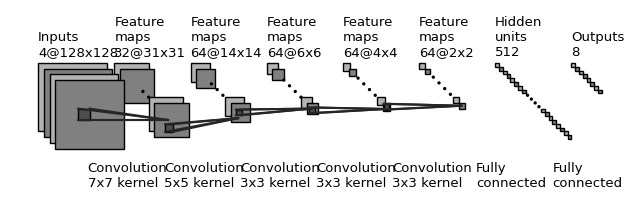

Python code for this plot:
'''

Code for creating figure 14 from thesis

[redacted]

'''

import os
import numpy as np
import matplotlib.pyplot as plt
plt.rcdefaults()
from matplotlib.lines import Line2D
from matplotlib.patches import Rectangle
from matplotlib.patches import Circle

NumDots = 4
NumConvMax = 8
NumFcMax = 20
White = 1.
Light = 0.7
Medium = 0.5
Dark = 0.3
Darker = 0.15
Black = 0.


def add_layer(patches, colors, size=(24, 24), num=6,
              top_left=[0, 0],
              loc_diff=[3, -3],
              ):
    # add a rectangle
    top_left = np.array(top_left)
    loc_diff = np.array(loc_diff)
    loc_start = top_left - np.array([0, size[0]])
    for ind in range(num):
        patches.append(Rectangle(loc_start + ind * loc_diff, size[1], size[0]))
        if ind % 2:
            colors.append(Medium)
        else:
            colors.append(Light)


def add_layer_with_omission(patches, colors, size=(24, 24),
                            num=6, num_max=8,
                            num_dots=4,
                            top_left=[0, 0],
                            loc_diff=[3, -3],
                            ):
    # add a rectangle
    top_left = np.array(top_left)
    loc_diff = np.array(loc_diff)
    loc_start = top_left - np.array([0, size[0]])
    this_num = min(num, num_max)
    start_omit = (this_num - num_dots) // 2
    end_omit = this_num - start_omit
    start_omit -= 1
    for ind in range(this_num):
        if (num > num_max) and (start_omit < ind < end_omit):
            omit = True
        else:
            omit = False

        if omit:
            patches.append(
                Circle(loc_start + ind * loc_diff + np.array(size) / 2, 0.5))
        else:
            patches.append(Rectangle(loc_start + ind * loc_diff,
                                     size[1], size[0]))

        if omit:
            colors.append(Black)
        elif ind % 2:
            colors.append(Medium)
        else:
            colors.append(Light)


def add_mapping(patches, colors, start_ratio, end_ratio, patch_size, ind_bgn,
                top_left_list, loc_diff_list, num_show_list, size_list):

    start_loc = top_left_list[ind_bgn] \
        + (num_show_list[ind_bgn] - 1) * np.array(loc_diff_list[ind_bgn]) \
        + np.array([start_ratio[0] * (size_list[ind_bgn][1] - patch_size[1]),
                    - start_ratio[1] * (size_list[ind_bgn][0] - patch_size[0])]
                   )




    end_loc = top_left_list[ind_bgn + 1] \
        + (num_show_list[ind_bgn + 1] - 1) * np.array(
            loc_diff_list[ind_bgn + 1]) \
        + np.array([end_ratio[0] * size_list[ind_bgn + 1][1],
                    - end_ratio[1] * size_list[ind_bgn + 1][0]])


    patches.append(Rectangle(start_loc, patch_size[1], -patch_size[0]))
    colors.append(Dark)
    patches.append(Line2D([start_loc[0], end_loc[0]],
                          [start_loc[1], end_loc[1]]))
    colors.append(Darker)
    patches.append(Line2D([start_loc[0] + patch_size[1], end_loc[0]],
                          [start_loc[1], end_loc[1]]))
    colors.append(Darker)
    patches.append(Line2D([start_loc[0], end_loc[0]],
                          [start_loc[1] - patch_size[0], end_loc[1]]))
    colors.append(Darker)
    patches.append(Line2D([start_loc[0] + patch_size[1], end_loc[0]],
                          [start_loc[1] - patch_size[0], end_loc[1]]))
    colors.append(Darker)



def label(xy, text, xy_off=[0, 4]):
    plt.text(xy[0] + xy_off[0], xy[1] + xy_off[1], text,
             family='sans-serif', size=9.5)


if __name__ == '__main__':

    fc_unit_size = 2
    layer_width = 40
    flag_omit = True

    patches = []
    colors = []

    fig, ax = plt.subplots()


    ############################
    # conv layers
    size_list = [(36, 36), (18, 18), (10, 10), (6, 6), (4, 4),(3,3)]
    size_list_show = [(128, 128), (31, 31), (14, 14), (6, 6), (4, 4), (2,2)]
    num_list = [4, 32, 64, 64, 64, 64]
    x_diff_list = [0, layer_width, layer_width, layer_width, layer_width, layer_width]
    text_list = ['Inputs'] + ['Feature\nmaps'] * (len(size_list) - 1)
    loc_diff_list = [[3, -3]] * len(size_list)

    num_show_list = list(map(min, num_list, [NumConvMax] * len(num_list)))
    top_left_list = np.c_[np.cumsum(x_diff_list), np.zeros(len(x_diff_list))]

    for ind in range(len(size_list)-1,-1,-1):
        if flag_omit:
            add_layer_with_omission(patches, colors, size=size_list[ind],
                                    num=num_list[ind],
                                    num_max=NumConvMax,
                                    num_dots=NumDots,
                                    top_left=top_left_list[ind],
                                    loc_diff=loc_diff_list[ind])
        else:
            add_layer(patches, colors, size=size_list[ind],
                      num=num_show_list[ind],
                      top_left=top_left_list[ind], loc_diff=loc_diff_list[ind])
        label(top_left_list[ind], text_list[ind] + '\n{}@{}x{}'.format(
            num_list[ind], size_list_show[ind][0], size_list_show[ind][1]))

    ############################
    # in between layers
    start_ratio_list = [[0.4, 0.5], [0.4, 0.8], [0.4, 0.5], [0.4, 0.8],[0.4, 0.5]]
    end_ratio_list = [[0.4, 0.5], [0.4, 0.8], [0.4, 0.5], [0.4, 0.8],[0.4, 0.5]]
    patch_size_list = [(6, 6), (4, 4), (3, 3), (3, 3), (3,3)]
    patch_size_list_text = [(7, 7), (5, 5), (3, 3), (3, 3), (3,3)]
    ind_bgn_list = range(len(patch_size_list))
    text_list = ['Convolution', 'Convolution', 'Convolution', 'Convolution', 'Convolution']

    for ind in range(len(patch_size_list)):
        add_mapping(
            patches, colors, start_ratio_list[ind], end_ratio_list[ind],
            patch_size_list[ind], ind,
            top_left_list, loc_diff_list, num_show_list, size_list)
        label(top_left_list[ind], text_list[ind] + '\n{}x{} kernel'.format(
            patch_size_list_text[ind][0], patch_size_list_text[ind][1]), xy_off=[26, -65]
        )


    ############################
    # fully connected layers
    size_list = [(fc_unit_size, fc_unit_size)] * 2
    num_list = [512, 8]
    num_show_list = list(map(min, num_list, [NumFcMax] * len(num_list)))
    x_diff_list = [sum(x_diff_list) + layer_width, layer_width, layer_width]
    top_left_list = np.c_[np.cumsum(x_diff_list), np.zeros(len(x_diff_list))]
    loc_diff_list = [[fc_unit_size, -fc_unit_size]] * len(top_left_list)
    text_list = ['Hidden\nunits'] * (len(size_list) - 1) + ['Outputs']

    for ind in range(len(size_list)):
        if flag_omit:
            add_layer_with_omission(patches, colors, size=size_list[ind],
                                    num=num_list[ind],
                                    num_max=NumFcMax,
                                    num_dots=NumDots,
                                    top_left=top_left_list[ind],
                                    loc_diff=loc_diff_list[ind])
        else:
            add_layer(patches, colors, size=size_list[ind],
                      num=num_show_list[ind],
                      top_left=top_left_list[ind],
                      loc_diff=loc_diff_list[ind])
        label(top_left_list[ind], text_list[ind] + '\n{}'.format(
            num_list[ind]))

    text_list = ['Fully\nconnected', 'Fully\nconnected']

    for ind in range(len(size_list)):
        label(top_left_list[ind], text_list[ind], xy_off=[-10, -65])

    ############################
    for patch, color in zip(patches, colors):
        patch.set_color(color * np.ones(3))
        if isinstance(patch, Line2D):
            ax.add_line(patch)
        else:
            patch.set_edgecolor(Black * np.ones(3))
            ax.add_patch(patch)

    plt.tight_layout()
    plt.axis('equal')
    plt.axis('off')
    plt.show()
    fig.set_size_inches(8, 2.5)

    fig_dir = './'
    fig_ext = '.pdf'
    fig.savefig(os.path.join(fig_dir, 'convnet_fig_phase2' + fig_ext),
                bbox_inches='tight', pad_inches=0)